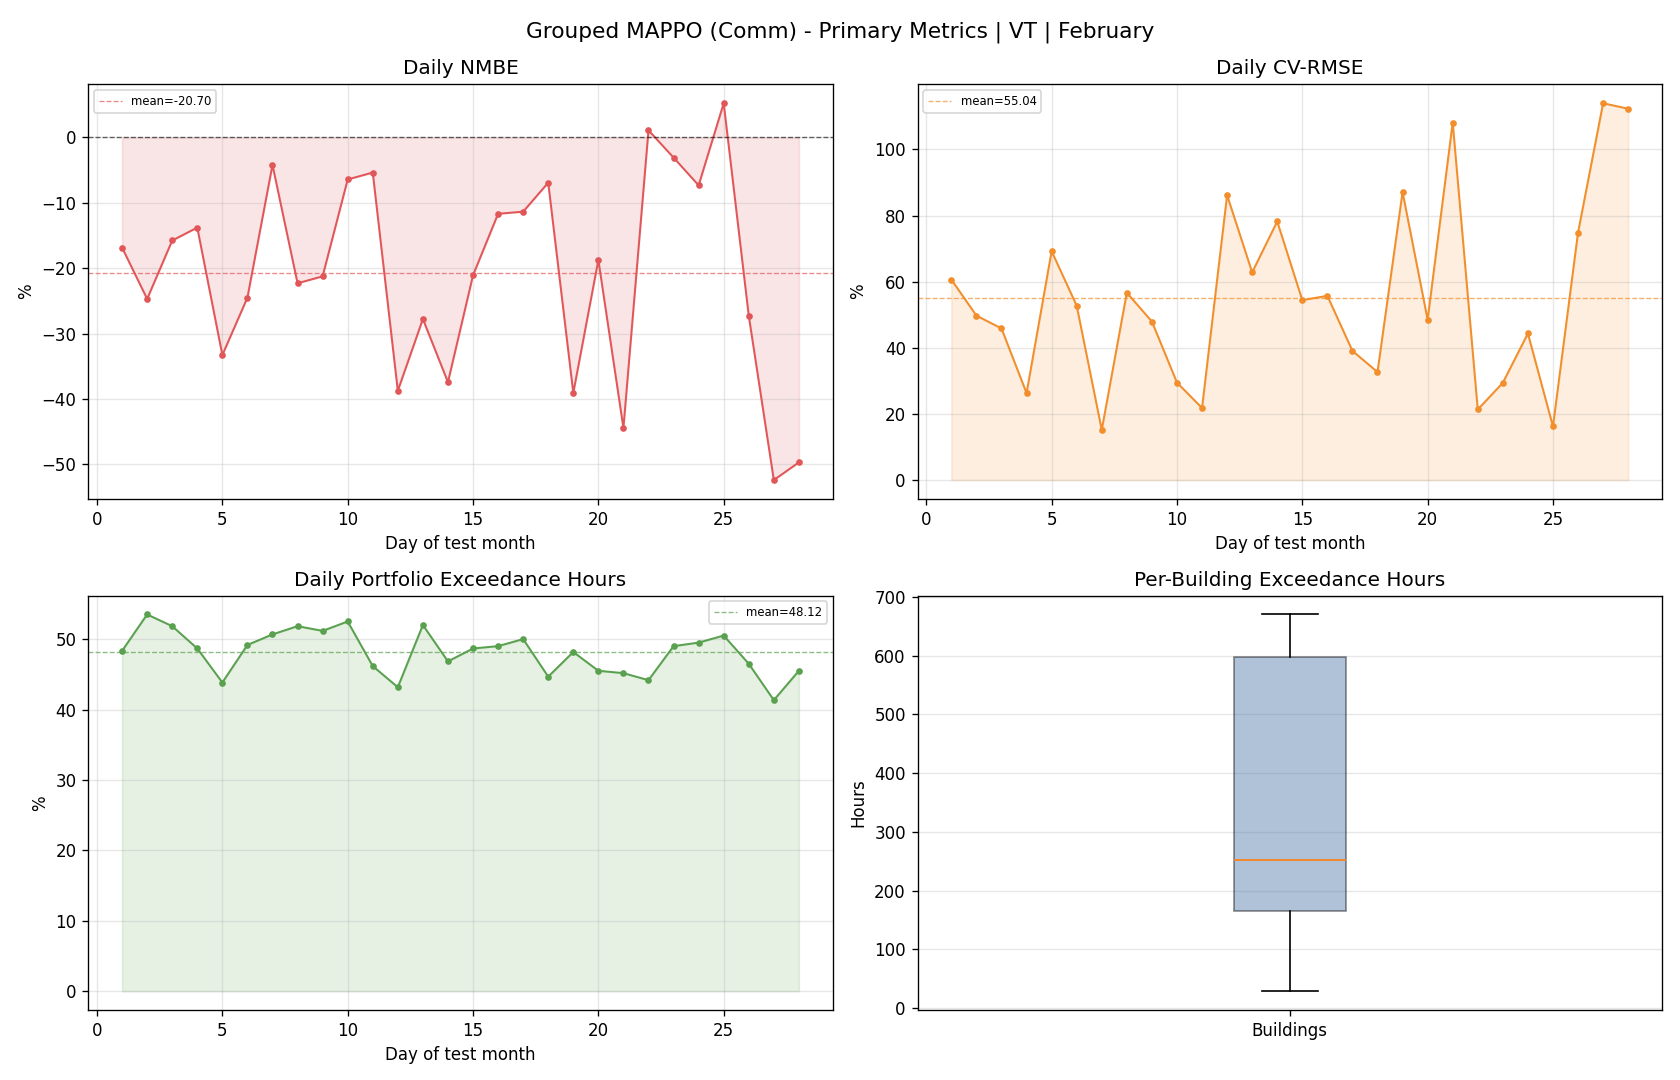

Values plotted in this chart, from the file beside it:
day, reference_mean, actual_mean, actual_energy, reference_energy, nmbe_pct, cv_rmse_pct, rmse, temperature_exceedance_hours_total, temperature_exceedance_pct_portfolio
1, 88.33, 73.44, 1762, 2120, -16.86, 60.64, 53.56, 290.0, 48.33
2, 159.8, 120.3, 2887, 3834, -24.71, 49.74, 79.46, 321.0, 53.5
3, 168.4, 141.8, 3404, 4042, -15.78, 45.86, 77.22, 311.0, 51.83
4, 107.7, 92.8, 2227, 2584, -13.8, 26.3, 28.31, 292.0, 48.67
5, 122, 81.38, 1953, 2928, -33.29, 69.22, 84.45, 263.0, 43.83
6, 126.7, 95.61, 2295, 3040, -24.52, 52.75, 66.81, 295.0, 49.17
7, 145.8, 139.6, 3351, 3499, -4.219, 15.16, 22.11, 304.0, 50.67
8, 137, 106.4, 2554, 3287, -22.32, 56.68, 77.63, 311.0, 51.83
9, 133.3, 105, 2519, 3199, -21.26, 47.95, 63.91, 307.0, 51.17
10, 103.9, 97.21, 2333, 2494, -6.445, 29.48, 30.63, 315.0, 52.5
11, 109.1, 103.2, 2476, 2617, -5.387, 21.8, 23.78, 277.0, 46.17
12, 94.37, 57.8, 1387, 2265, -38.75, 86.18, 81.33, 259.0, 43.17
13, 120.7, 87.18, 2092, 2897, -27.78, 62.84, 75.85, 312.0, 52.0
14, 91.07, 56.98, 1367, 2186, -37.43, 78.23, 71.24, 281.0, 46.83
15, 65.04, 51.32, 1232, 1561, -21.1, 54.42, 35.4, 292.0, 48.67
16, 75.27, 66.47, 1595, 1806, -11.69, 55.73, 41.95, 294.0, 49.0
17, 113.2, 100.3, 2407, 2716, -11.37, 39.09, 44.24, 300.0, 50.0
18, 90.12, 83.87, 2013, 2163, -6.936, 32.67, 29.45, 268.0, 44.67
19, 77.26, 47.07, 1130, 1854, -39.08, 87.13, 67.32, 289.0, 48.17
20, 53.53, 43.49, 1044, 1285, -18.75, 48.51, 25.97, 273.0, 45.5
21, 47.68, 26.49, 635.7, 1144, -44.45, 108.2, 51.57, 271.0, 45.17
22, 102.8, 103.9, 2493, 2466, 1.073, 21.34, 21.93, 265.0, 44.17
23, 104.1, 100.8, 2420, 2498, -3.1, 29.42, 30.62, 294.0, 49.0
24, 78.64, 72.87, 1749, 1887, -7.345, 44.35, 34.88, 297.0, 49.5
25, 91.67, 96.45, 2315, 2200, 5.207, 16.22, 14.87, 303.0, 50.5
26, 68.43, 49.77, 1194, 1642, -27.27, 74.86, 51.23, 279.0, 46.5
27, 69.46, 33.06, 793.5, 1667, -52.4, 114, 79.18, 248.0, 41.33
28, 55.4, 27.86, 668.7, 1330, -49.7, 112.3, 62.23, 273.0, 45.5
